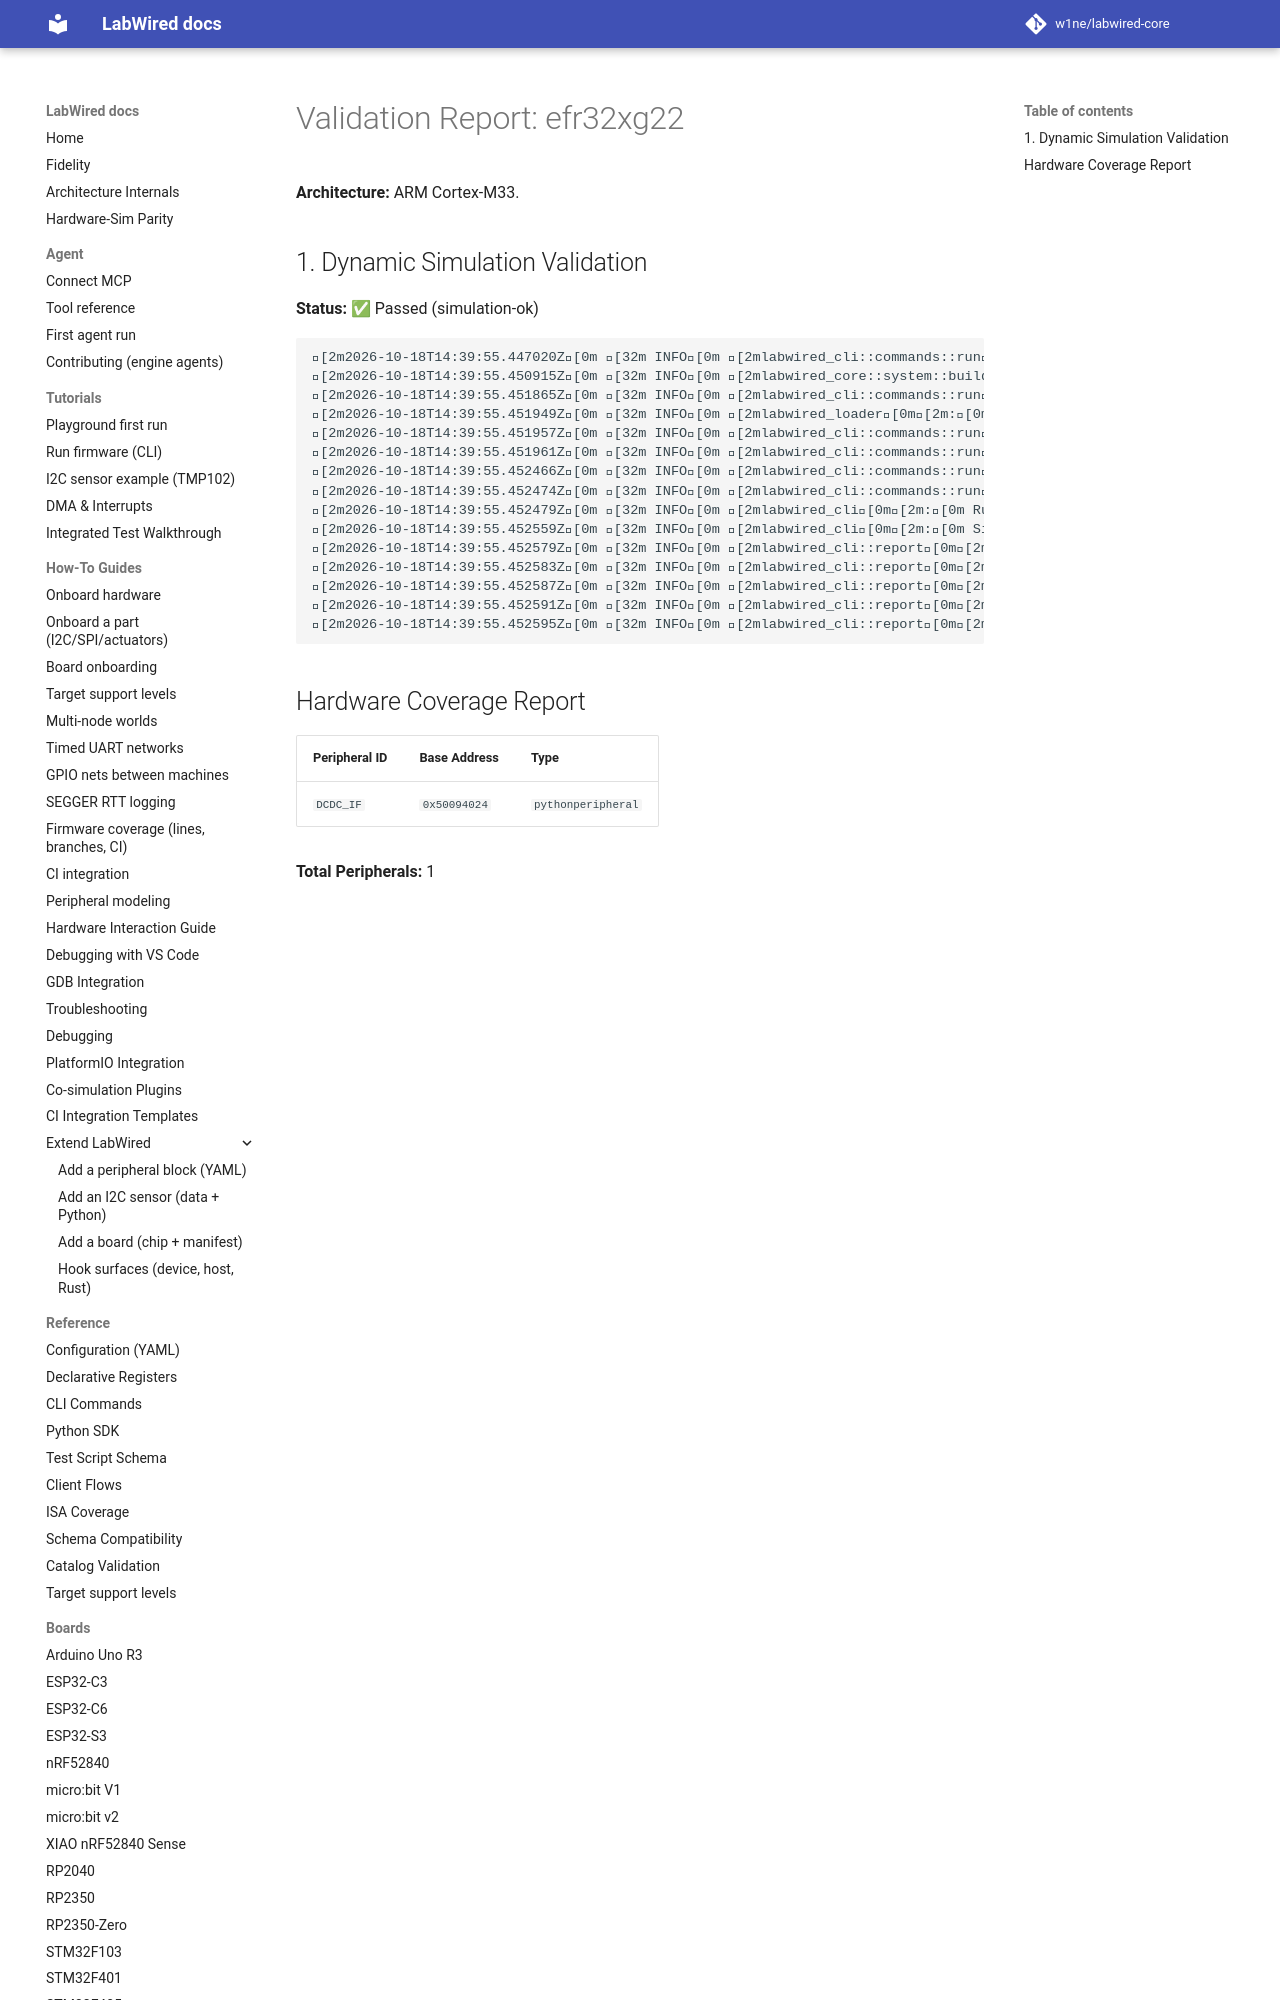

repository: MbedLabs/labwired-core · page: boards/efr32xg22/index.html · generator: mkdocs

# Validation Report: efr32xg22

**Architecture:** ARM Cortex-M33.

## 1. Dynamic Simulation Validation
**Status:** ✅ Passed (simulation-ok)

```text
[2m2026-10-18T14:39:55.447020Z[0m [32m INFO[0m [2mlabwired_cli::commands::run[0m[2m:[0m Starting LabWired Simulator
[2m2026-10-18T14:39:55.450915Z[0m [32m INFO[0m [2mlabwired_core::system::builder[0m[2m:[0m Loading chip descriptor: ../../chips/onboarding/efr32xg22.yaml
[2m2026-10-18T14:39:55.451865Z[0m [32m INFO[0m [2mlabwired_cli::commands::run[0m[2m:[0m Loading firmware: "/home/andrii/Projects/labwired-renode/core/tests/fixtures/uart-ok-thumbv7m.elf"
[2m2026-10-18T14:39:55.451949Z[0m [32m INFO[0m [2mlabwired_loader[0m[2m:[0m ELF Entry Point: 0x401
[2m2026-10-18T14:39:55.451957Z[0m [32m INFO[0m [2mlabwired_cli::commands::run[0m[2m:[0m Firmware Loaded Successfully!
[2m2026-10-18T14:39:55.451961Z[0m [32m INFO[0m [2mlabwired_cli::commands::run[0m[2m:[0m Entry Point: 0x401
[2m2026
